Labelled photos from "split", an image-classification folder in dalayne95/harmful-algal-bloom-detection. The possible labels are: algae, not algae.

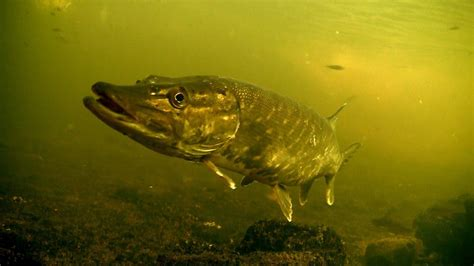
Label: not algae

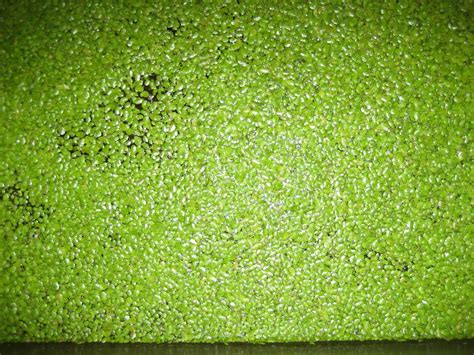
Label: algae

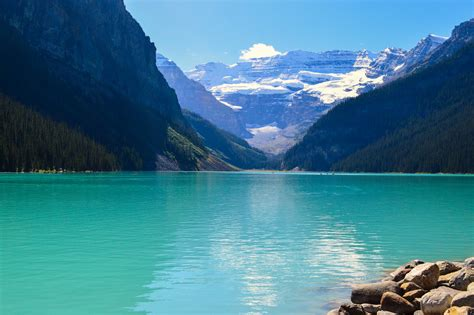
Label: not algae

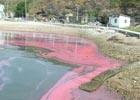
Label: algae

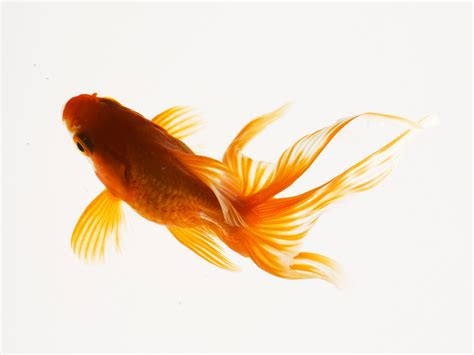
Label: not algae

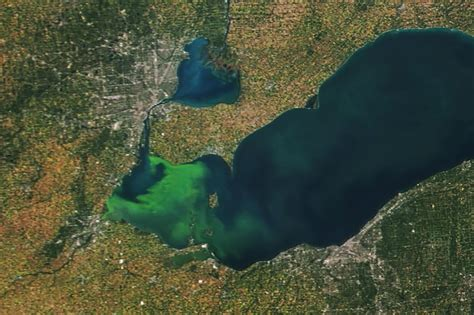
Label: algae
